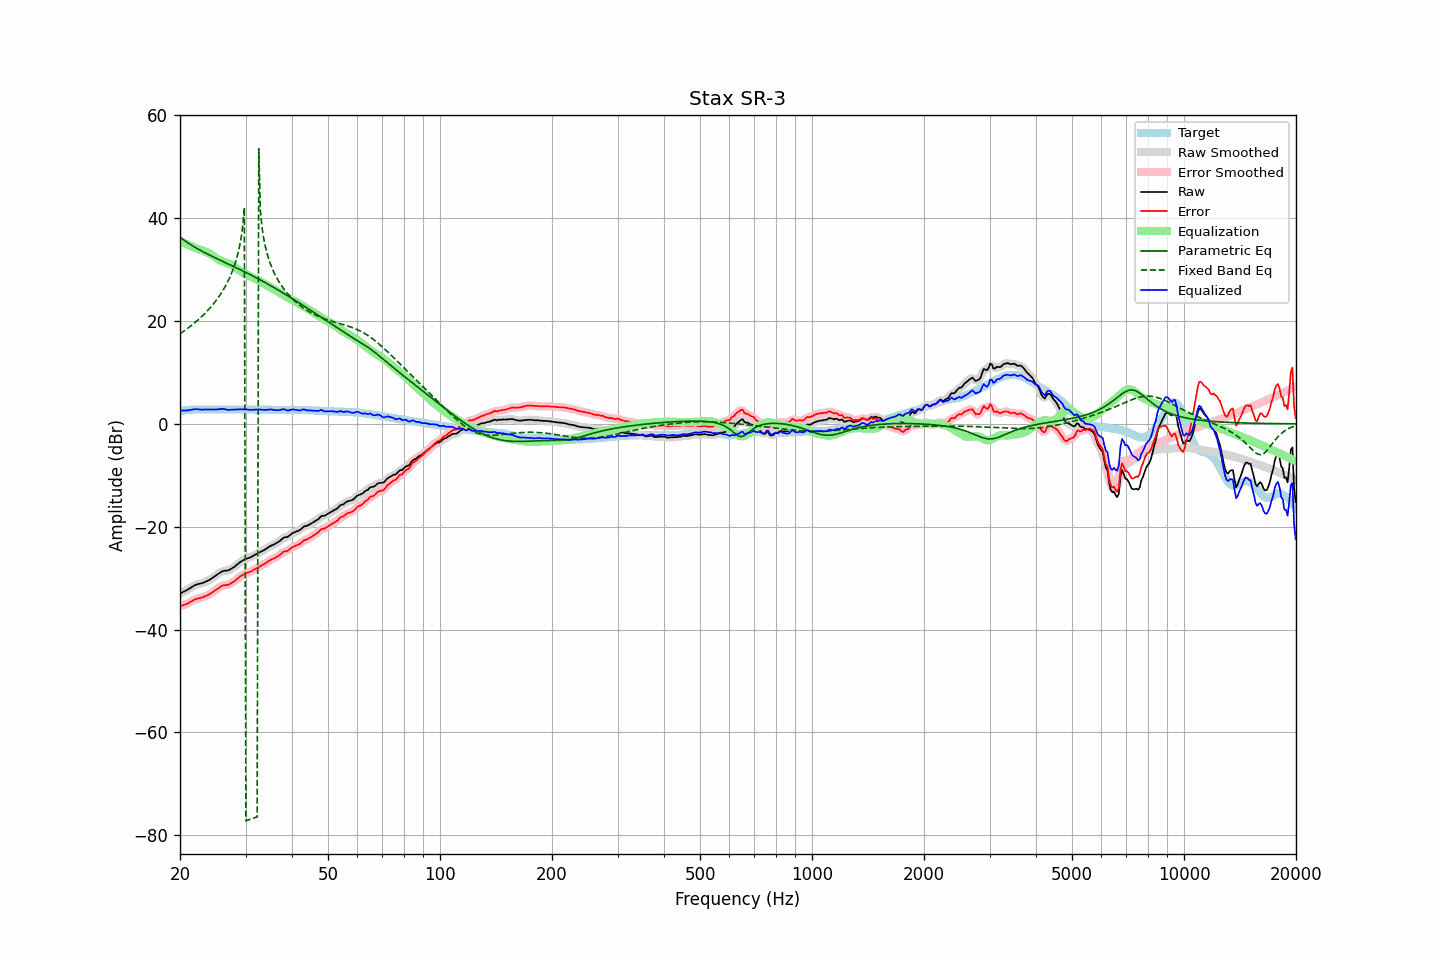

Source data for this figure (header and first rows):
frequency, raw, error, smoothed, error_smoothed, equalization, parametric_eq, fixed_band_eq, equalized_raw, equalized_smoothed, target
20.00, -33.00, -35.48, -32.99, -35.47, 35.55, 36.31, 17.51, 2.55, 2.56, 2.48
20.20, -32.84, -35.37, -32.85, -35.38, 35.40, 36.06, 17.72, 2.56, 2.55, 2.53
20.40, -32.69, -35.27, -32.69, -35.27, 35.25, 35.83, 17.94, 2.56, 2.56, 2.58
20.61, -32.53, -35.14, -32.53, -35.15, 35.10, 35.60, 18.16, 2.57, 2.57, 2.61
20.81, -32.37, -35.03, -32.37, -35.03, 34.96, 35.38, 18.39, 2.59, 2.59, 2.66
21.02, -32.21, -34.91, -32.20, -34.89, 34.82, 35.17, 18.62, 2.61, 2.62, 2.70
21.23, -32.01, -34.73, -32.01, -34.73, 34.68, 34.96, 18.86, 2.67, 2.67, 2.72
21.44, -31.81, -34.55, -31.81, -34.55, 34.55, 34.76, 19.10, 2.74, 2.74, 2.74
21.66, -31.61, -34.37, -31.60, -34.36, 34.40, 34.57, 19.35, 2.79, 2.79, 2.76
21.87, -31.42, -34.19, -31.43, -34.20, 34.26, 34.38, 19.61, 2.84, 2.83, 2.77
22.09, -31.27, -34.06, -31.29, -34.07, 34.13, 34.20, 19.87, 2.86, 2.84, 2.79
22.31, -31.19, -33.99, -31.18, -33.98, 34.01, 34.02, 20.14, 2.82, 2.83, 2.80
22.54, -31.11, -33.91, -31.11, -33.91, 33.90, 33.85, 20.42, 2.79, 2.80, 2.80
22.76, -31.03, -33.83, -31.03, -33.83, 33.80, 33.68, 20.71, 2.78, 2.77, 2.80
22.99, -30.95, -33.74, -30.94, -33.73, 33.71, 33.51, 21.00, 2.76, 2.77, 2.79
23.22, -30.82, -33.61, -30.82, -33.61, 33.60, 33.35, 21.31, 2.78, 2.78, 2.79
23.45, -30.69, -33.48, -30.70, -33.49, 33.48, 33.19, 21.63, 2.79, 2.78, 2.79
23.69, -30.55, -33.35, -30.56, -33.35, 33.34, 33.03, 21.95, 2.79, 2.78, 2.80
23.92, -30.41, -33.21, -30.40, -33.20, 33.17, 32.87, 22.29, 2.77, 2.78, 2.80
24.16, -30.22, -33.02, -30.21, -33.02, 32.99, 32.72, 22.64, 2.77, 2.77, 2.80
24.40, -30.00, -32.81, -30.00, -32.81, 32.78, 32.56, 23.01, 2.79, 2.78, 2.81
24.65, -29.78, -32.58, -29.78, -32.58, 32.57, 32.41, 23.39, 2.79, 2.79, 2.80
24.89, -29.55, -32.35, -29.55, -32.36, 32.35, 32.26, 23.79, 2.80, 2.79, 2.80
25.14, -29.34, -32.14, -29.34, -32.14, 32.14, 32.11, 24.21, 2.80, 2.80, 2.80
25.39, -29.13, -31.94, -29.12, -31.92, 31.94, 31.96, 24.64, 2.82, 2.83, 2.81
25.65, -28.92, -31.73, -28.91, -31.72, 31.77, 31.82, 25.10, 2.85, 2.86, 2.81
25.91, -28.72, -31.52, -28.74, -31.55, 31.63, 31.67, 25.59, 2.91, 2.89, 2.80
26.16, -28.61, -31.41, -28.63, -31.43, 31.51, 31.52, 26.10, 2.90, 2.88, 2.80
26.43, -28.58, -31.38, -28.58, -31.38, 31.41, 31.38, 26.64, 2.83, 2.83, 2.80
26.69, -28.54, -31.34, -28.54, -31.34, 31.30, 31.23, 27.22, 2.76, 2.76, 2.80
26.96, -28.50, -31.30, -28.47, -31.27, 31.19, 31.08, 27.84, 2.69, 2.73, 2.80
27.23, -28.34, -31.14, -28.34, -31.14, 31.07, 30.94, 28.51, 2.73, 2.73, 2.80
27.50, -28.16, -30.96, -28.18, -30.98, 30.92, 30.79, 29.24, 2.76, 2.74, 2.80
27.77, -27.98, -30.77, -27.98, -30.77, 30.74, 30.64, 30.04, 2.76, 2.76, 2.79
28.05, -27.78, -30.57, -27.76, -30.55, 30.53, 30.49, 30.93, 2.75, 2.77, 2.79
28.33, -27.52, -30.30, -27.52, -30.30, 30.30, 30.34, 31.93, 2.78, 2.78, 2.78
28.62, -27.25, -30.03, -27.25, -30.04, 30.06, 30.19, 33.07, 2.80, 2.80, 2.78
28.90, -26.99, -29.78, -27.00, -29.79, 29.83, 30.04, 34.43, 2.84, 2.82, 2.79
29.19, -26.78, -29.56, -26.78, -29.57, 29.61, 29.89, 36.11, 2.83, 2.83, 2.78
29.48, -26.60, -29.39, -26.59, -29.37, 29.42, 29.74, 38.36, 2.82, 2.83, 2.79
29.78, -26.42, -29.20, -26.42, -29.21, 29.24, 29.58, 42.04, 2.82, 2.82, 2.78
30.08, -26.26, -29.05, -26.28, -29.06, 29.08, 29.43, -77.19, 2.82, 2.81, 2.79
30.38, -26.16, -28.94, -26.16, -28.94, 28.94, 29.27, -77.09, 2.78, 2.78, 2.78
30.68, -26.05, -28.83, -26.05, -28.83, 28.79, 29.11, -76.98, 2.74, 2.74, 2.78
30.99, -25.94, -28.72, -25.92, -28.70, 28.65, 28.95, -76.87, 2.71, 2.73, 2.78
31.30, -25.77, -28.54, -25.77, -28.54, 28.50, 28.79, -76.76, 2.73, 2.74, 2.77
31.61, -25.58, -28.35, -25.59, -28.36, 28.35, 28.63, -76.65, 2.77, 2.76, 2.77
31.93, -25.40, -28.17, -25.41, -28.17, 28.19, 28.47, -76.54, 2.79, 2.78, 2.77
32.24, -25.24, -28.00, -25.23, -28.00, 28.03, 28.30, -76.43, 2.79, 2.79, 2.76
32.57, -25.07, -27.83, -25.07, -27.83, 27.85, 28.14, 53.48, 2.78, 2.78, 2.76
32.89, -24.91, -27.67, -24.91, -27.67, 27.67, 27.97, 41.52, 2.76, 2.76, 2.76
33.22, -24.75, -27.50, -24.75, -27.50, 27.49, 27.80, 38.24, 2.74, 2.74, 2.75
33.55, -24.59, -27.34, -24.59, -27.34, 27.30, 27.63, 36.15, 2.72, 2.72, 2.75
33.89, -24.42, -27.16, -24.41, -27.15, 27.12, 27.46, 34.58, 2.70, 2.71, 2.74
34.23, -24.22, -26.96, -24.21, -26.95, 26.94, 27.29, 33.32, 2.72, 2.73, 2.74
34.57, -24.01, -26.74, -24.01, -26.74, 26.77, 27.11, 32.24, 2.76, 2.76, 2.73
34.92, -23.79, -26.52, -23.81, -26.54, 26.59, 26.93, 31.32, 2.80, 2.78, 2.73
35.27, -23.64, -26.36, -23.65, -26.37, 26.42, 26.76, 30.50, 2.78, 2.77, 2.72
35.62, -23.51, -26.23, -23.50, -26.23, 26.23, 26.58, 29.76, 2.72, 2.73, 2.72
35.97, -23.38, -26.10, -23.36, -26.08, 26.04, 26.40, 29.09, 2.66, 2.68, 2.72
... 635 more rows
